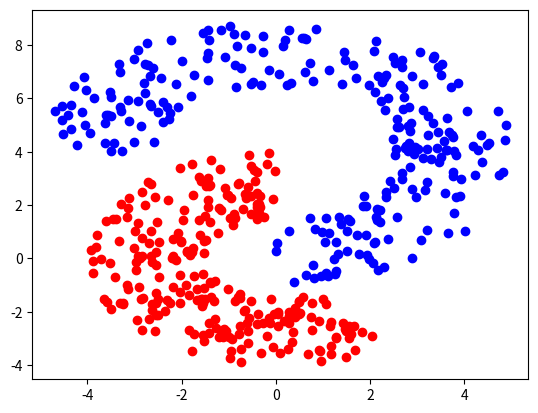
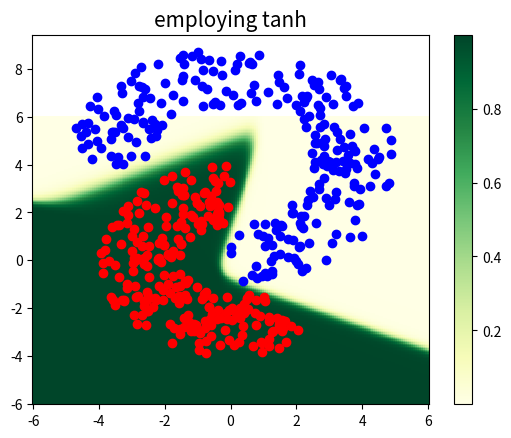

Here is the Python script that generated these plots, in order:
# import required libraries
import numpy as np
import matplotlib.pyplot as plt
from scipy.special import expit as sigmoid
import math


# construct a 2D dataset
def make_dataset(num_points):
    radius = 5
    data = []
    labels = []
    # Generate positive examples (labeled 1).
    for i in range(num_points // 2):
        r = np.random.uniform(radius * 0.3, radius * 0.8)
        angle = np.random.uniform(0.8 * math.pi, 2 * math.pi)
        x = r * math.sin(angle)
        y = r * math.cos(angle)
        data.append([x, y])
        labels.append(1)

    # Generate negative examples (labeled 0).
    for i in range(num_points // 2):
        r = np.random.uniform(radius * 0.5, radius)
        angle = np.random.uniform(0, 1.5 * math.pi)
        x = r * math.sin(angle)
        y = - r * math.cos(angle) + 4
        data.append([x, y])
        labels.append(0)

    data = np.asarray(data)
    labels = np.asarray(labels)
    return data, labels


# forward propagation
def forward(X, params):
    G = np.dot(X, params['U'].T) + params['b']
    H = np.tanh(G)
    z = np.dot(H, params['W'].T) + params['c']
    y = sigmoid(z)

    return y


# Gradient descent using the derivatives calculated above
def grad_descent(X, t, params):
    N = X.shape[0]

    # Perform forwards computation.
    G = np.dot(X, params['U'].T) + params['b']
    H = np.tanh(G)
    z = np.dot(H, params['W'].T) + params['c']
    y = sigmoid(z)

    # average loss or error
    E = (1. / N) * np.sum(-t * np.log(y) - (1 - t) * np.log(1 - y))

    # Perform backwards computation.
    z_bar = (1. / N) * (y - t)
    W_bar = np.dot(H.T, z_bar)
    c_bar = np.dot(z_bar, np.ones(N))
    H_bar = np.outer(z_bar, params['W'].T)
    G_bar = H_bar * (1 - np.tanh(G) ** 2)
    U_bar = np.dot(G_bar.T, X)
    b_bar = np.dot(G_bar.T, np.ones(N))

    # Wrap our gradients in a dictionary.
    grads = {}
    grads['U'] = U_bar
    grads['b'] = b_bar
    grads['W'] = W_bar
    grads['c'] = c_bar

    return grads, E


# set seed value
np.random.seed(0)

# create a 2D dataset
num_data = 500
data, labels = make_dataset(num_data)

# Note: red indicates a label of 1, blue indicates a label of 0
plt.figure(1)
plt.scatter(data[:num_data // 2, 0], data[:num_data // 2, 1], color='red')
plt.scatter(data[num_data // 2:, 0], data[num_data // 2:, 1], color='blue')

# First, initialize our neural network parameters.
params = {}
params['U'] = np.random.randn(3, 2)
params['b'] = np.zeros(3)
params['W'] = np.random.randn(3)
params['c'] = 0

# start training
num_steps = 1000
alpha = 1
for step in range(num_steps):
    grads, loss = grad_descent(data, labels, params)
    for k in params:
        params[k] -= alpha * grads[k]

    # Print loss every so often.
    if step % 100 == 0:
        print("Step {:3d} | Loss {:3.2f}".format(step, loss))

# plot
num_points = 200
x1s = np.linspace(-6.0, 6.0, num_points)
x2s = np.linspace(-6.0, 6.0, num_points)

points = np.transpose([np.tile(x1s, len(x2s)), np.repeat(x2s, len(x1s))])
Y = forward(points, params).reshape(num_points, num_points)
X1, X2 = np.meshgrid(x1s, x2s)

plt.figure(2)
plt.pcolormesh(X1, X2, Y, cmap=plt.cm.get_cmap('YlGn'), shading='auto')
plt.colorbar()
plt.scatter(data[:num_data // 2, 0], data[:num_data // 2, 1], color='red')
plt.scatter(data[num_data // 2:, 0], data[num_data // 2:, 1], color='blue')
plt.title("employing tanh", fontsize=15)
plt.show()
